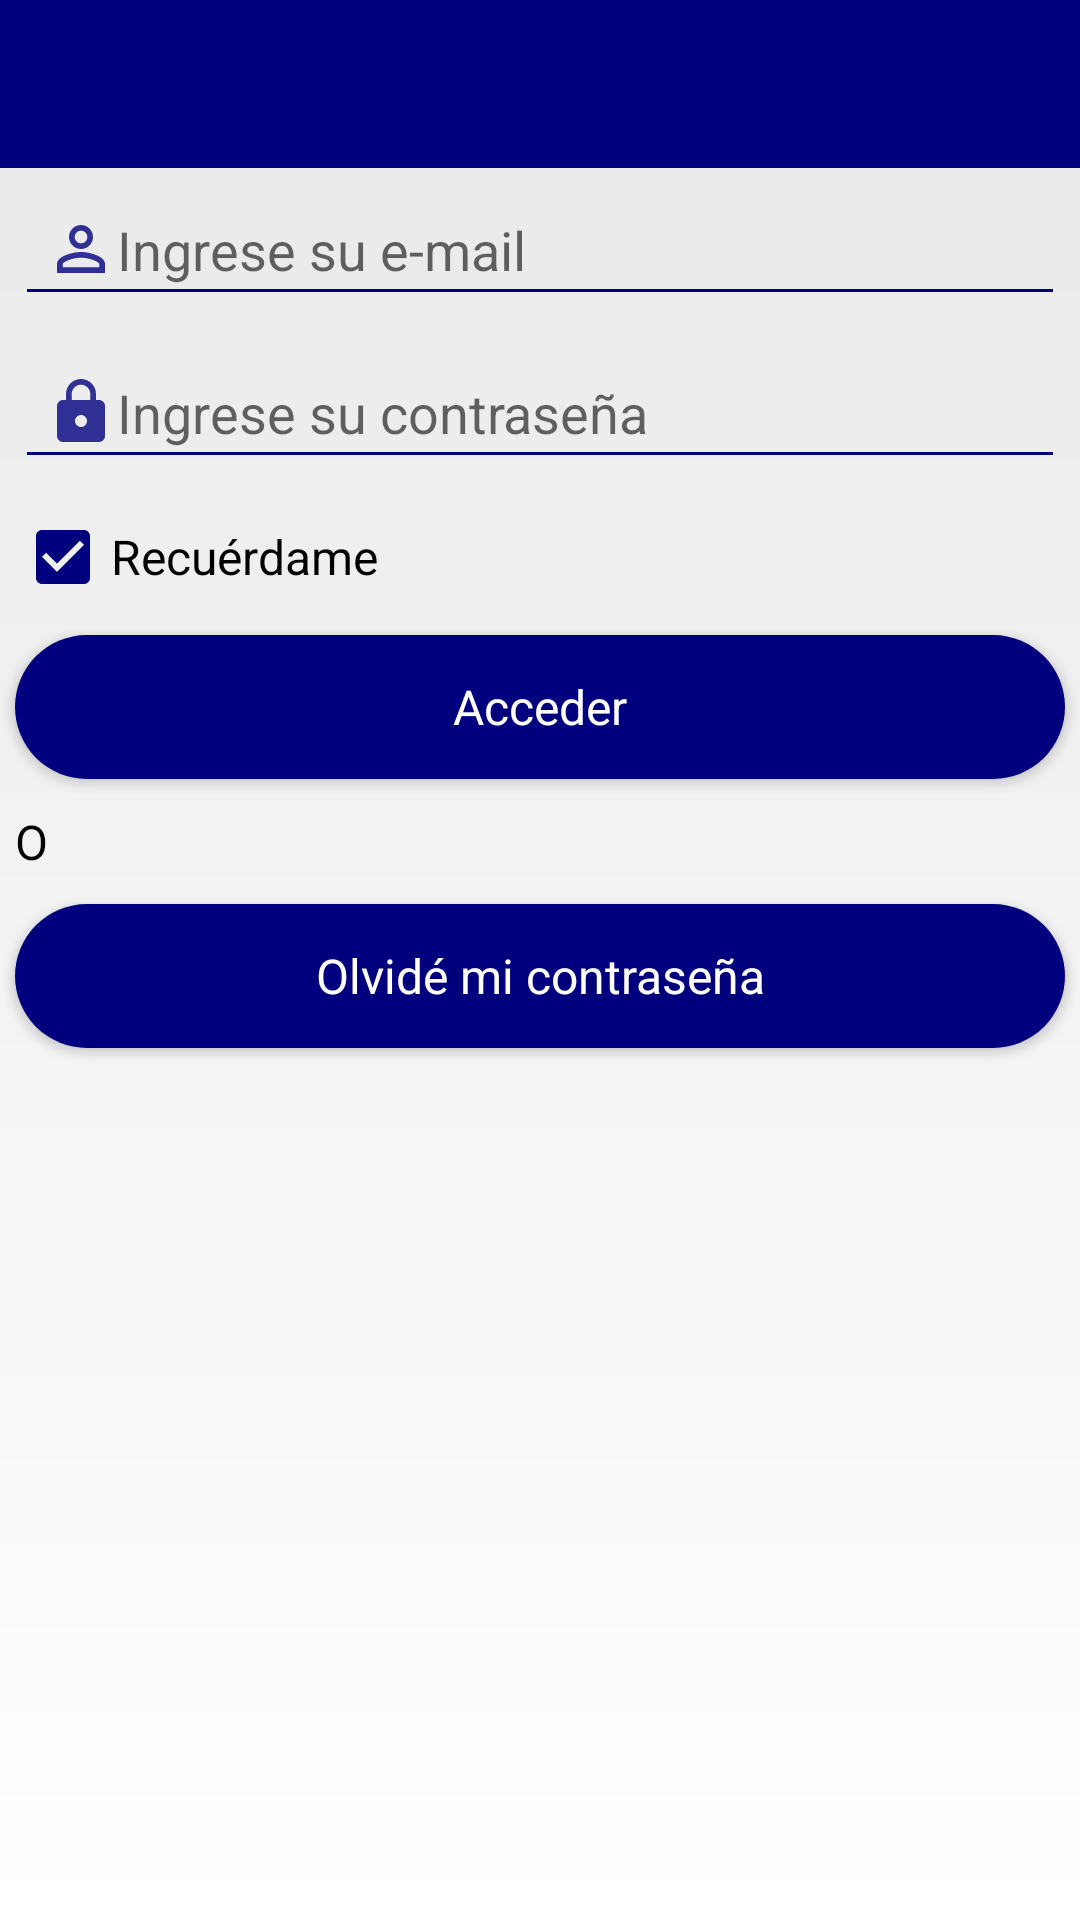

The Android layout XML behind this screen, and the referenced resources:
<!-- AndroidManifest.xml: application theme Theme.AppCompat.Light.NoActionBar -->
<!-- res/layout/activity_main.xml -->
<?xml version="1.0" encoding="utf-8"?>
<LinearLayout
    xmlns:android="http://schemas.android.com/apk/res/android"
    xmlns:app="http://schemas.android.com/apk/res-auto"
    xmlns:tools="http://schemas.android.com/tools"
    style="@style/LinearLayoutStyle">

    <include layout="@layout/action_bar_app" />
    

    <androidx.appcompat.widget.AppCompatEditText
        android:id="@+id/email"
        android:hint="@string/main_email_hint"
        android:drawableLeft="@drawable/ic_account"
        style="@style/EditTextStyle"/>

    <androidx.appcompat.widget.AppCompatEditText
        android:id="@+id/password"
        android:hint="@string/main_password_hint"
        android:inputType="textPassword"
        style="@style/EditTextStyle"
        android:drawableLeft="@drawable/ic_password" />

    <CheckBox
        android:id="@+id/recuerdame"
        android:text="@string/main_recuerdame"
        style="@style/CheckBoxStyle"/>

    <Button
        android:id="@+id/login"
        android:text="@string/main_login"
        style="@style/ButtonStyle"/>

    <TextView
        android:id="@+id/textView"
        android:text="@string/main_o"
        style="@style/TextViewStyle"/>
    <Button
        android:id="@+id/forgotpassword"
        android:text="@string/main_forgot_password"
        style="@style/ButtonStyle"/>

</LinearLayout>
<!-- res/layout/action_bar_app.xml (included above) -->
<?xml version="1.0" encoding="utf-8"?>
<RelativeLayout xmlns:android="http://schemas.android.com/apk/res/android"
    xmlns:tools="http://schemas.android.com/tools"
    android:layout_width="match_parent"
    android:layout_height="?attr/actionBarSize"
    xmlns:app="http://schemas.android.com/apk/res-auto"
    tools:Context=".MainActivity">

    <androidx.appcompat.widget.Toolbar
        android:id="@+id/toolbarGeneral"
        android:layout_width="match_parent"
        android:layout_height="?attr/actionBarSize"
        android:background="@color/hercom_1"
        android:clickable="true"
        app:navigationIcon="@drawable/ic_back"
        app:titleTextColor="@color/white">

    </androidx.appcompat.widget.Toolbar>
</RelativeLayout>
<!-- resources referenced by this layout -->
<resources>
  <color name="hercom_1">#00007E</color>
  <color name="white">#FFFFFFFF</color>
  <!-- drawable ic_password (drawable-anydpi) -->
  <vector xmlns:android="http://schemas.android.com/apk/res/android"
      android:width="24dp"
      android:height="24dp"
      android:viewportWidth="24"
      android:viewportHeight="24"
      android:tint="#00007E"
      android:alpha="0.8">
    <path
        android:fillColor="@android:color/white"
        android:pathData="M18,8h-1L17,6c0,-2.76 -2.24,-5 -5,-5S7,3.24 7,6v2L6,8c-1.1,0 -2,0.9 -2,2v10c0,1.1 0.9,2 2,2h12c1.1,0 2,-0.9 2,-2L20,10c0,-1.1 -0.9,-2 -2,-2zM12,17c-1.1,0 -2,-0.9 -2,-2s0.9,-2 2,-2 2,0.9 2,2 -0.9,2 -2,2zM15.1,8L8.9,8L8.9,6c0,-1.71 1.39,-3.1 3.1,-3.1 1.71,0 3.1,1.39 3.1,3.1v2z"/>
  </vector>
  <string name="app_name">AppQR Hercom</string>
  <string name="main_email_hint">Ingrese su e-mail</string>
  <string name="main_forgot_password">Olvidé mi contraseña</string>
  <string name="main_login">Acceder</string>
  <string name="main_o">O</string>
  <string name="main_password_hint">Ingrese su contraseña</string>
  <string name="main_recuerdame">Recuérdame</string>
  <style name="ButtonStyle" parent="Base.Theme.AppCompat">
          <item name="android:layout_width">match_parent</item>
          <item name="android:layout_height">wrap_content</item>
          <item name="android:background">@drawable/background_button</item>
          <item name="android:layout_margin">5sp</item>
          <item name="android:layout_marginLeft">16sp</item>
          <item name="android:layout_marginRight">16sp</item>
          <item name="android:textSize">16sp</item>
          <item name="android:textColor">@color/white</item>
      </style>
  <style name="CheckBoxStyle" parent="Base.Theme.AppCompat">
          <item name="android:layout_width">wrap_content</item>
          <item name="android:layout_height">wrap_content</item>
          <item name="android:layout_margin">5sp</item>
          <item name="android:layout_marginLeft">16sp</item>
          <item name="android:layout_marginRight">16sp</item>
          <item name="android:checked">true</item>
          <item name="android:textSize">16sp</item>
          <item name="buttonTint">@color/hercom_1</item>
      </style>
  <style name="LinearLayoutStyle" parent="Base.Theme.AppCompat">
          <item name="android:layout_width">match_parent</item>
          <item name="android:layout_height">match_parent</item>
          <item name="android:textColor">@color/black</item>
          <item name="android:background">@drawable/background</item>
          <item name="android:orientation">vertical</item>
      </style>
  <style name="TextViewStyle" parent="Base.Theme.AppCompat">
          <item name="android:layout_width">wrap_content</item>
          <item name="android:layout_height">wrap_content</item>
          <item name="android:layout_margin">5sp</item>
          <item name="android:layout_marginLeft">16sp</item>
          <item name="android:layout_marginRight">16sp</item>
          <item name="android:textSize">16sp</item>
          <item name="android:textColor">@color/black</item>
      </style>
  <!-- drawable background_button (drawable) -->
  <?xml version="1.0" encoding="utf-8"?>
  <shape xmlns:android="http://schemas.android.com/apk/res/android"
      android:shape="rectangle">
      <solid android:color="@color/hercom_1"/>
      <corners android:radius="30dp"></corners>
  </shape>
  <color name="black">#FF000000</color>
  <!-- drawable background (drawable) -->
  <?xml version="1.0" encoding="utf-8"?>
  <shape xmlns:android="http://schemas.android.com/apk/res/android"
      android:shape="rectangle">
      <gradient
          android:startColor="@color/light_grey"
          android:endColor="@color/white"
          android:angle="270">
          
          </gradient>
  
  </shape>
  <color name="light_grey">#E8E8E8</color>
</resources>
